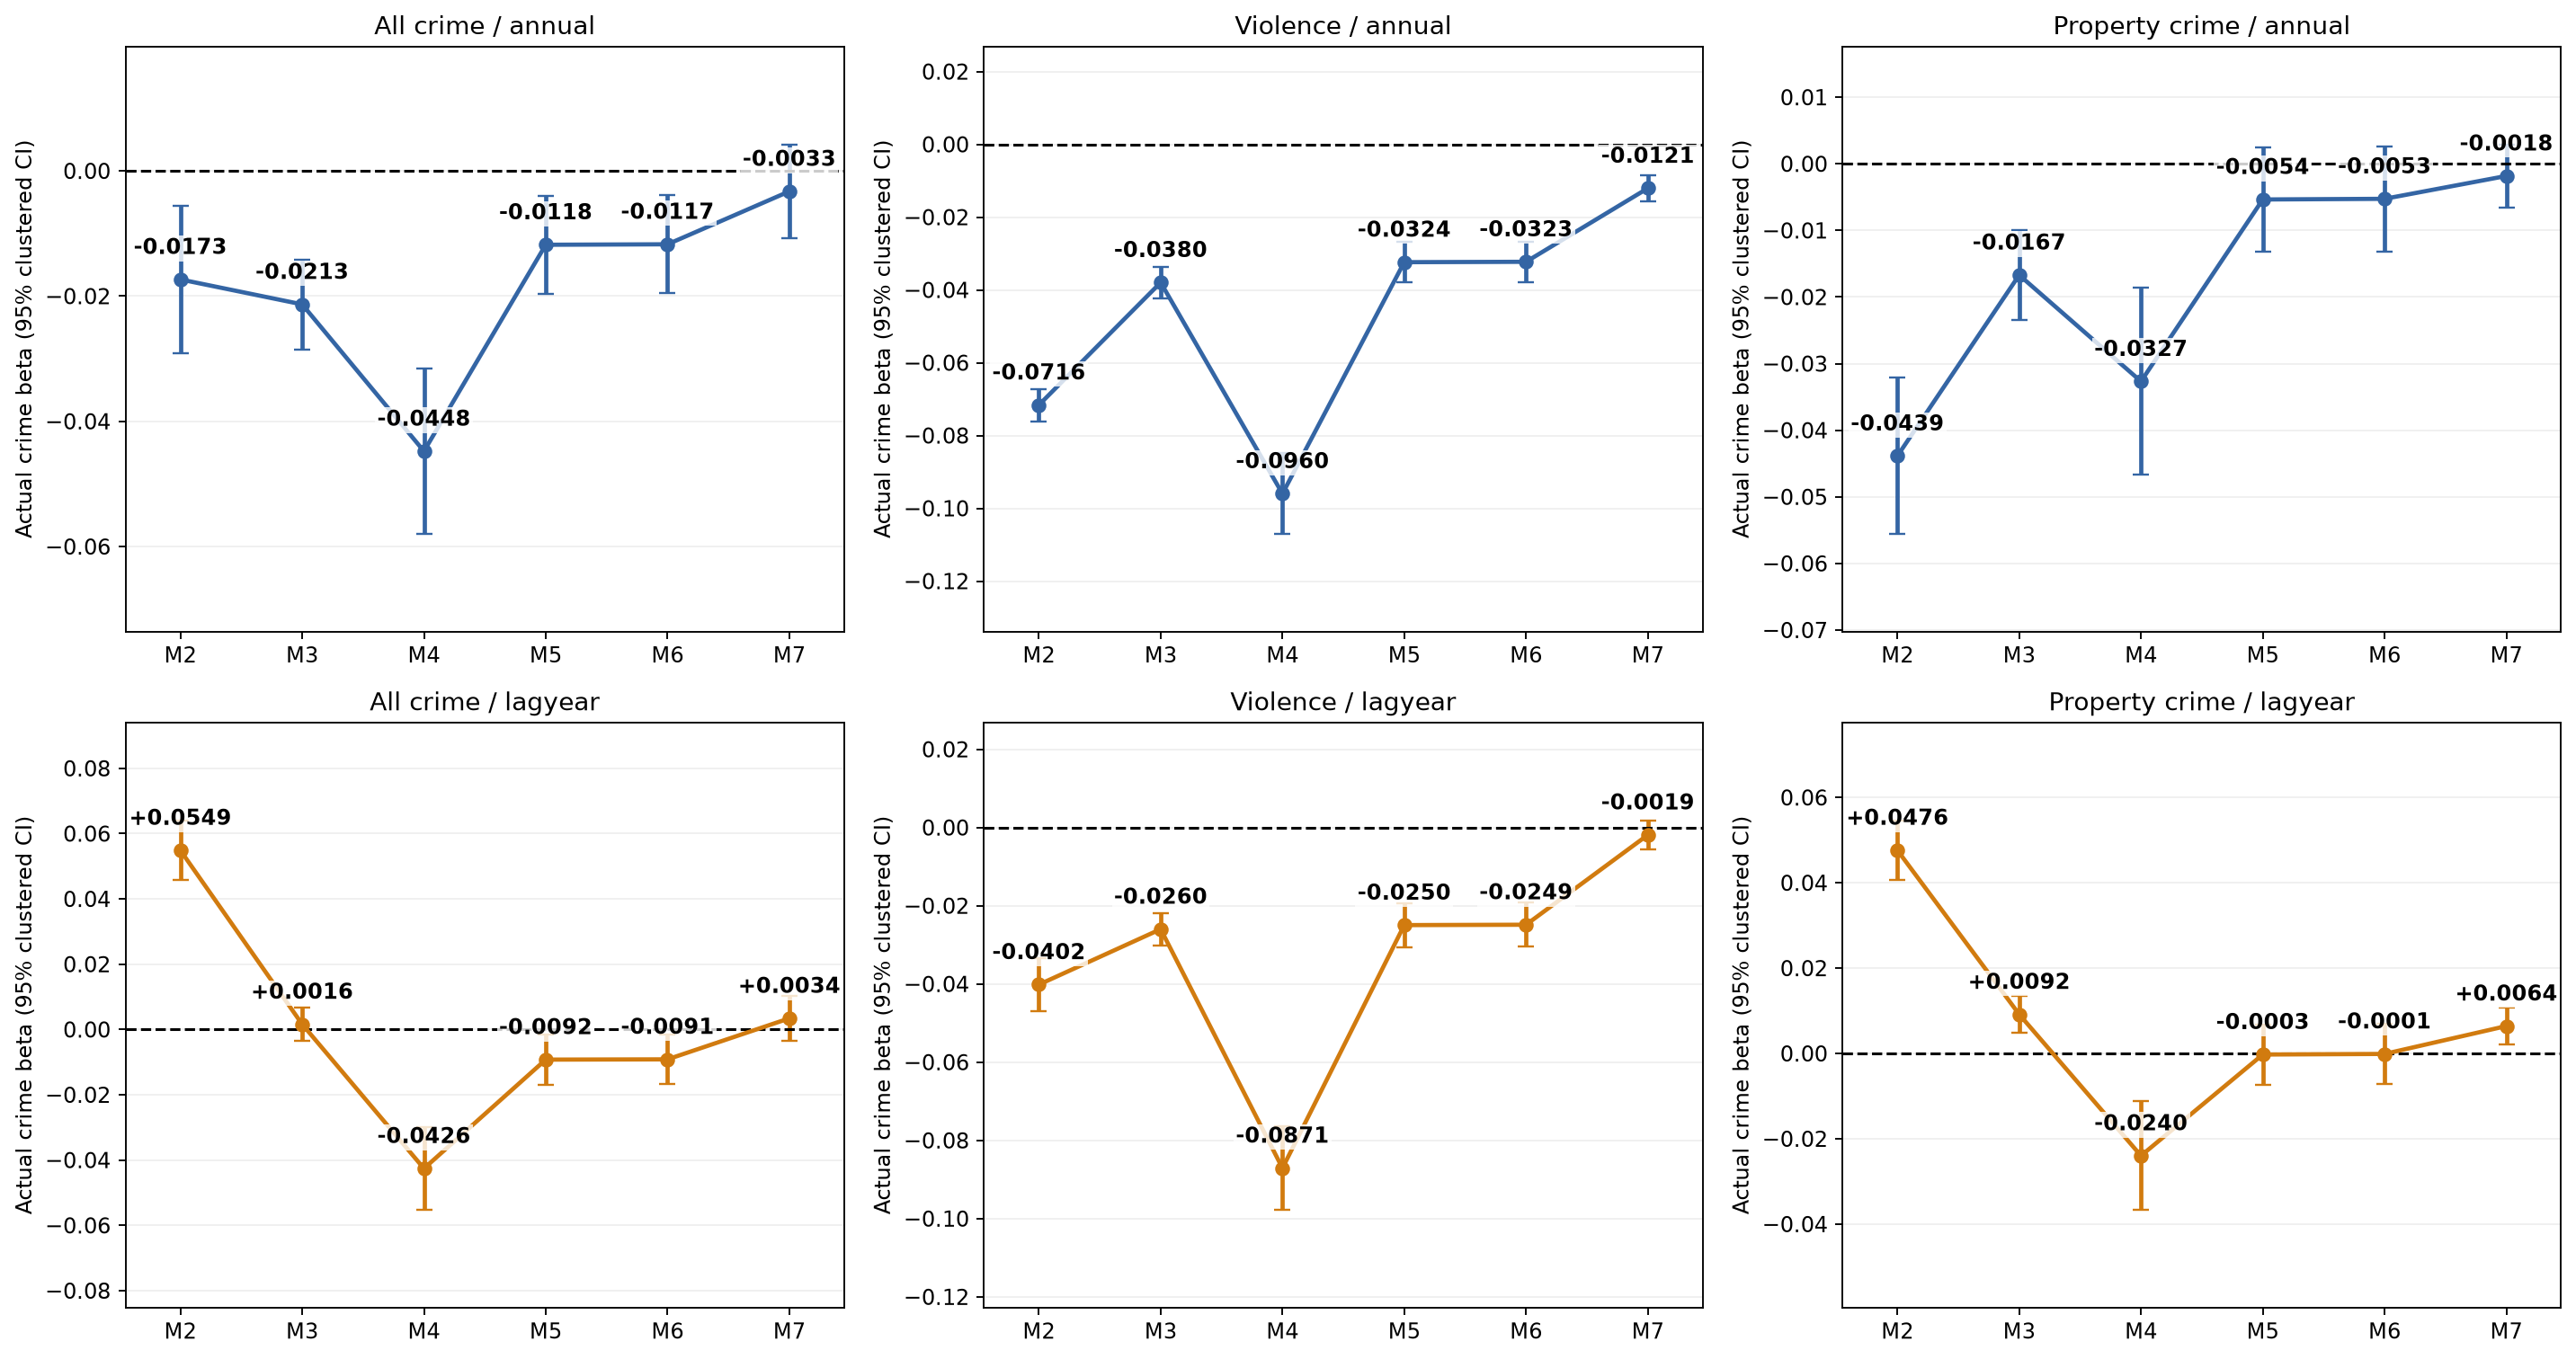

The table this chart was drawn from, first rows:
, exposure_label, model, crime, beta, ci_low, ci_high, p
1, annual, M2, allcrime, -0.01734, -0.02913, -0.005543, 0.003971
2, annual, M2, violent_crime, -0.07162, -0.07608, -0.06716, 3.8046740534797375e-198
3, annual, M2, propertycrime, -0.04387, -0.05559, -0.03214, 2.575864423644795e-13
4, annual, M3, allcrime, -0.02132, -0.0285, -0.01414, 6.352645079876051e-09
5, annual, M3, violent_crime, -0.03796, -0.04228, -0.03365, 8.258128480135958e-65
6, annual, M3, propertycrime, -0.0167, -0.02351, -0.009892, 1.5633635183221994e-06
7, annual, M4, allcrime, -0.04478, -0.058, -0.03155, 3.5808670716696035e-11
8, annual, M4, violent_crime, -0.09598, -0.1071, -0.08489, 9.268915628460978e-63
9, annual, M4, propertycrime, -0.03267, -0.0467, -0.01864, 5.151478366818205e-06
10, annual, M5, allcrime, -0.0118, -0.01964, -0.003954, 0.003209
11, annual, M5, violent_crime, -0.03238, -0.03795, -0.02681, 1.0431289652278279e-29
12, annual, M5, propertycrime, -0.005354, -0.01324, 0.002529, 0.1831
13, annual, M6, allcrime, -0.01172, -0.01957, -0.003874, 0.003427
14, annual, M6, violent_crime, -0.03227, -0.03784, -0.02671, 1.4741975470050882e-29
15, annual, M6, propertycrime, -0.005256, -0.01317, 0.002656, 0.1929
16, annual, M7, allcrime, -0.003273, -0.01078, 0.00424, 0.3931
17, annual, M7, violent_crime, -0.01206, -0.01574, -0.008393, 1.2939853455919943e-10
18, annual, M7, propertycrime, -0.001825, -0.006574, 0.002924, 0.4512
20, lagyear, M2, allcrime, 0.05488, 0.04573, 0.06402, 1.6033954810535815e-31
21, lagyear, M2, violent_crime, -0.04017, -0.04692, -0.03342, 5.03591165555609e-31
22, lagyear, M2, propertycrime, 0.04762, 0.04064, 0.05461, 4.567621291150936e-40
23, lagyear, M3, allcrime, 0.001613, -0.003582, 0.006807, 0.5428
24, lagyear, M3, violent_crime, -0.02599, -0.03017, -0.02181, 1.1009358906590644e-33
25, lagyear, M3, propertycrime, 0.009164, 0.004752, 0.01358, 4.735915642038156e-05
26, lagyear, M4, allcrime, -0.04258, -0.05534, -0.02982, 6.68230791158034e-11
27, lagyear, M4, violent_crime, -0.08709, -0.09784, -0.07635, 1.8807250190475555e-55
28, lagyear, M4, propertycrime, -0.02398, -0.03674, -0.01122, 0.000232
29, lagyear, M5, allcrime, -0.009229, -0.01685, -0.001609, 0.01761
30, lagyear, M5, violent_crime, -0.02496, -0.0306, -0.01931, 5.788526566165024e-18
31, lagyear, M5, propertycrime, -0.0002546, -0.007331, 0.006822, 0.9438
32, lagyear, M6, allcrime, -0.009145, -0.01676, -0.001529, 0.01861
33, lagyear, M6, violent_crime, -0.02486, -0.0305, -0.01921, 7.897001867088594e-18
34, lagyear, M6, propertycrime, -0.0001151, -0.007197, 0.006966, 0.9746
35, lagyear, M7, allcrime, 0.00341, -0.003403, 0.01022, 0.3265
36, lagyear, M7, violent_crime, -0.001894, -0.005584, 0.001796, 0.3144
37, lagyear, M7, propertycrime, 0.006419, 0.002037, 0.0108, 0.004097
